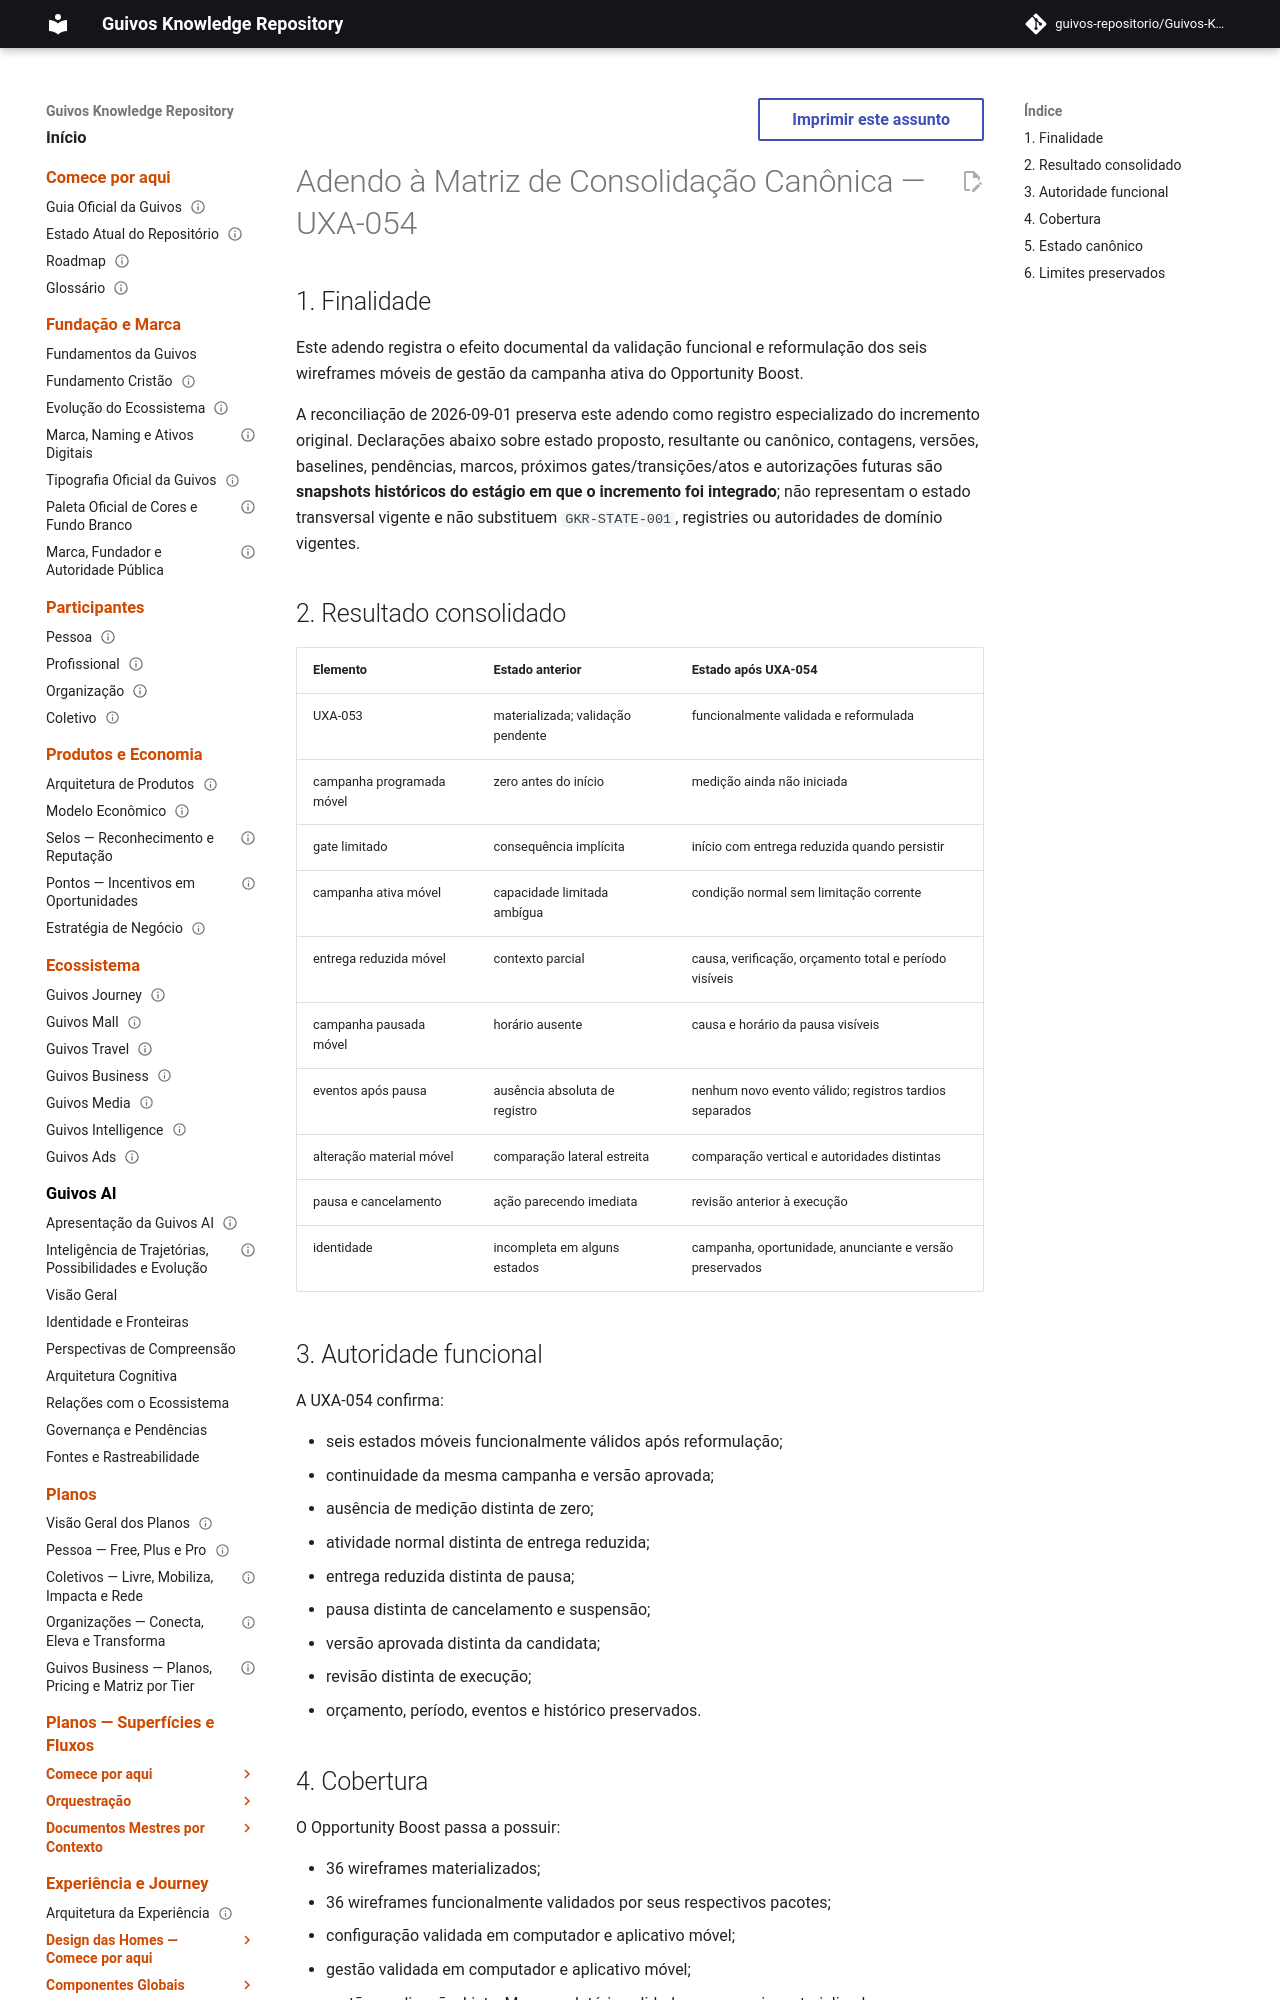

repository: guivos-repositorio/Guivos-Knowledge-Repository · page: project/canonical-consolidation-matrix-uxa-054-addendum/index.html · generator: mkdocs

---
id: GKR-CANONICAL-CONSOLIDATION-MATRIX-UXA-054-ADDENDUM
title: Adendo à Matriz de Consolidação Canônica — UXA-054
status: active
version: 0.2.0
owner: Repositório de Conhecimento da Guivos
last_updated: 2026-09-01
depends_on:
  - GKR-CANONICAL-CONSOLIDATION-MATRIX-UXA-053-ADDENDUM
  - UXA-054
related:
  - GKR-STATE-001
  - ROADMAP-12.30.0
  - M7.56
normative: false
---

# Adendo à Matriz de Consolidação Canônica — UXA-054

## 1. Finalidade

Este adendo registra o efeito documental da validação funcional e reformulação dos seis wireframes móveis de gestão da campanha ativa do Opportunity Boost.

A reconciliação de 2026-09-01 preserva este adendo como registro especializado do incremento original. Declarações abaixo sobre estado proposto, resultante ou canônico, contagens, versões, baselines, pendências, marcos, próximos gates/transições/atos e autorizações futuras são **snapshots históricos do estágio em que o incremento foi integrado**; não representam o estado transversal vigente e não substituem `GKR-STATE-001`, registries ou autoridades de domínio vigentes.
